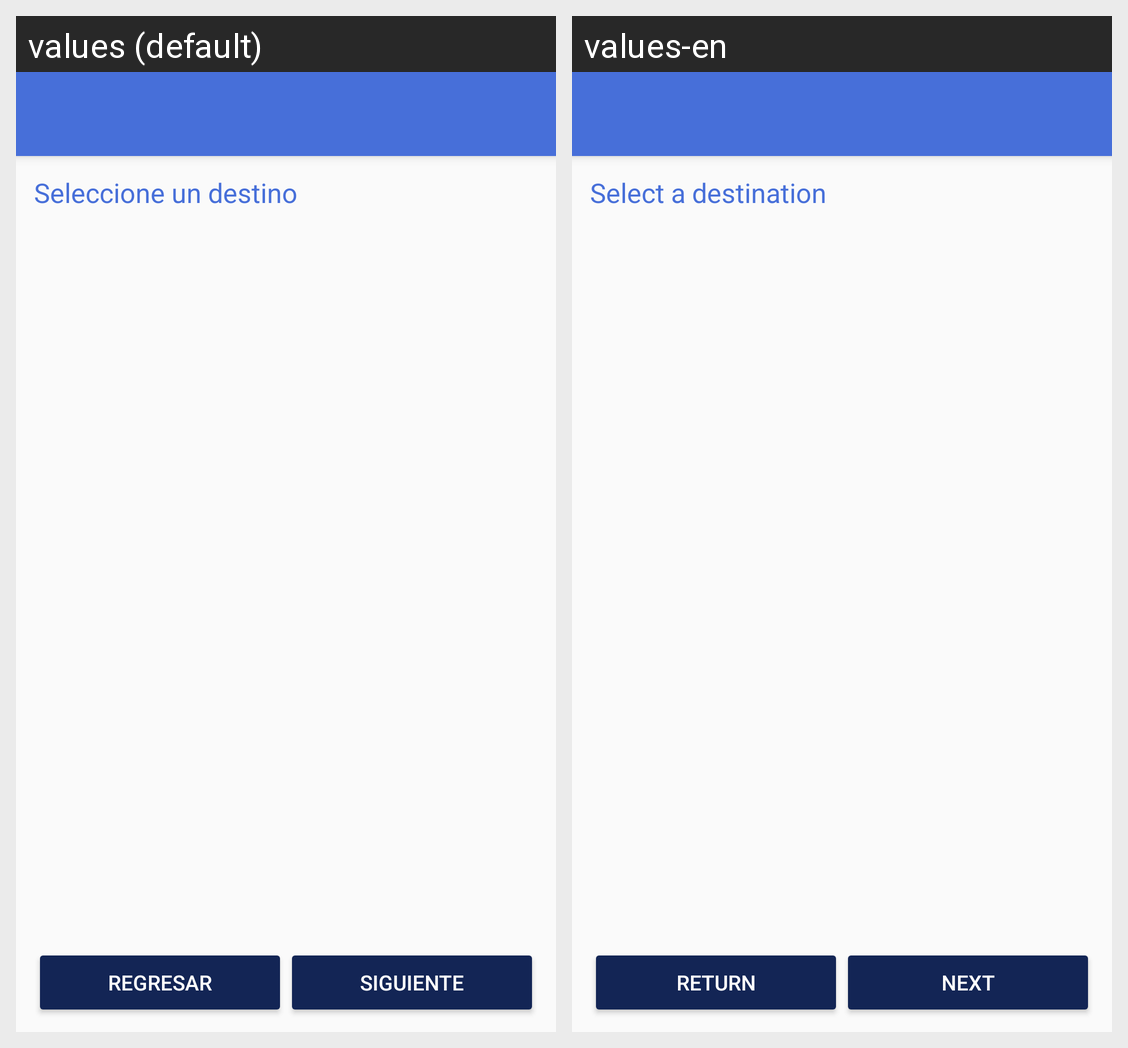

The Android screen above is rendered under two locales of the same app. Produce the string resources it draws, with the default and per-locale values.
Android screen res/layout/activity_entrada3.xml rendered under 2 locales, left to right: values (default), values-en. Device: Nexus 5 (rendered at 1080×1920; each locale shown at half size, 540×960, under a caption strip naming it); theme AppTheme.
Strings drawn on this screen, with the default value and each locale's value (text and hints the layout hard-codes, and strings that could not be matched under every locale, appear in the picture but are not listed):

tv_selecDest
  values: Seleccione un destino
  values-en: Select a destination

bt_regresar
  values: Regresar
  values-en: Return

bt_siguiente
  values: Siguiente
  values-en: Next
